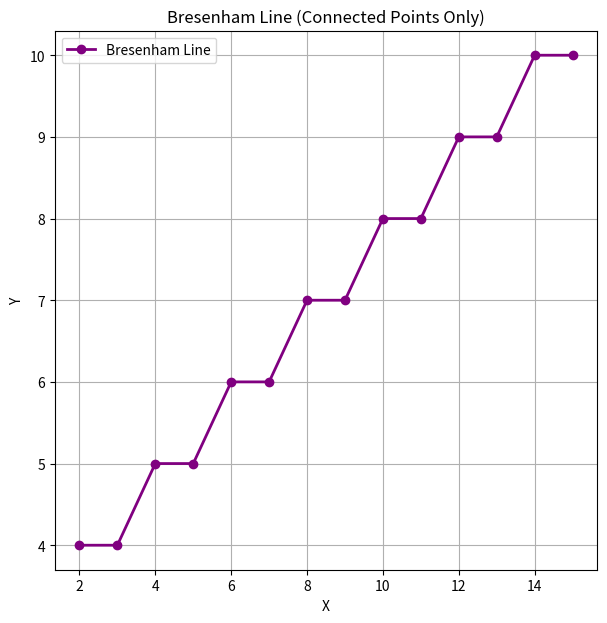

This chart was generated by the following Python code:
import matplotlib.pyplot as plt

def bresenham(x1, y1, x2, y2):
    """Return (x, y) points for Bresenham's Line Algorithm."""
    points = []

    dx = abs(x2 - x1)
    dy = abs(y2 - y1)
    sx = 1 if x1 < x2 else -1
    sy = 1 if y1 < y2 else -1
    err = dx - dy

    x, y = x1, y1

    while True:
        points.append((x, y))

        if x == x2 and y == y2:
            break

        e2 = 2 * err

        if e2 > -dy:
            err -= dy
            x += sx

        if e2 < dx:
            err += dx
            y += sy

    return points


# ---------------------- MAIN PROGRAM ---------------------- #

x1, y1 = 2, 4
x2, y2 = 15, 10

# Generate Bresenham points
points = bresenham(x1, y1, x2, y2)

# Convert to x and y lists
xs = [p[0] for p in points]
ys = [p[1] for p in points]

print("Bresenham Points:")
for p in points:
    print(p)

# Plot Bresenham points AND connect them with a line
plt.figure(figsize=(7, 7))

plt.plot(xs, ys, color="purple", linewidth=2, marker="o", label="Bresenham Line")

plt.title("Bresenham Line (Connected Points Only)")
plt.xlabel("X")
plt.ylabel("Y")
plt.grid(True)

# Pixel-style axes
# plt.xticks(range(min(xs)-1, max(xs)+2))
# plt.yticks(range(min(ys)-1, max(ys)+2))
# plt.gca().invert_yaxis()

plt.legend()
plt.show()